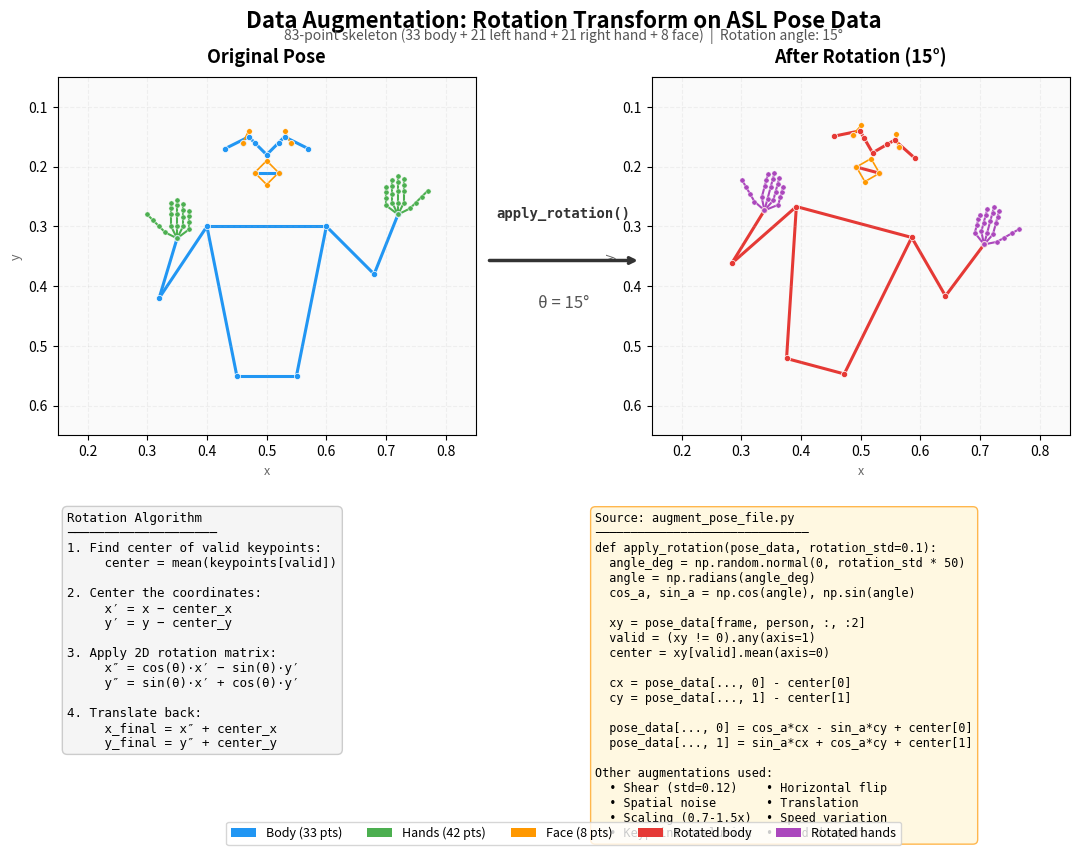

This chart was generated by the following Python code: (Note: this script raises an exception after producing the figure.)
#!/usr/bin/env python3
"""
Generate a one-page visual showing data augmentation (rotation) on ASL pose data.
Shows: original stick figure -> rotation transform -> augmented stick figure,
with the rotation math and code excerpt.

Output: research_artifacts/posters/data_augmentation_onepager.png (and .pdf)
"""

import numpy as np
import matplotlib.pyplot as plt
import matplotlib.patches as mpatches
from matplotlib.patches import FancyArrowPatch
import os

# ============================================================================
# SIMPLIFIED 83-POINT POSE (one frame of a person signing)
# We'll create a realistic upper-body pose for illustration.
# Format: (x, y) normalized coordinates, origin at shoulder center
# ============================================================================

# Landmark indices (83pt format):
#   0-32:  Body pose (33 points)
#   33-53: Left hand (21 points)
#   54-74: Right hand (21 points)
#   75-82: Face (8 points)

# For visual clarity, we'll show key body + hand + face landmarks
# and draw skeleton connections

def create_sample_pose():
    """Create a realistic ASL signing pose (one frame, 83 keypoints)."""
    pose = np.zeros((83, 2), dtype=np.float32)

    # --- Body pose (indices 0-32) ---
    pose[0]  = [0.50, 0.18]   # nose
    pose[1]  = [0.48, 0.16]   # left_eye_inner
    pose[2]  = [0.47, 0.15]   # left_eye
    pose[3]  = [0.46, 0.16]   # left_eye_outer
    pose[4]  = [0.52, 0.16]   # right_eye_inner
    pose[5]  = [0.53, 0.15]   # right_eye
    pose[6]  = [0.54, 0.16]   # right_eye_outer
    pose[7]  = [0.43, 0.17]   # left_ear
    pose[8]  = [0.57, 0.17]   # right_ear
    pose[9]  = [0.48, 0.21]   # mouth_left
    pose[10] = [0.52, 0.21]   # mouth_right
    pose[11] = [0.40, 0.30]   # left_shoulder
    pose[12] = [0.60, 0.30]   # right_shoulder
    pose[13] = [0.32, 0.42]   # left_elbow (arm raised for signing)
    pose[14] = [0.68, 0.38]   # right_elbow
    pose[15] = [0.35, 0.32]   # left_wrist (hand up near face)
    pose[16] = [0.72, 0.28]   # right_wrist (hand up)
    pose[23] = [0.45, 0.55]   # left_hip
    pose[24] = [0.55, 0.55]   # right_hip

    # --- Left hand (indices 33-53, 21 points) ---
    lw = pose[15]  # left wrist position
    # Thumb
    pose[33] = lw                          # wrist
    pose[34] = lw + [-0.02, -0.01]        # thumb_cmc
    pose[35] = lw + [-0.03, -0.02]        # thumb_mcp
    pose[36] = lw + [-0.04, -0.03]        # thumb_ip
    pose[37] = lw + [-0.05, -0.04]        # thumb_tip
    # Index
    pose[38] = lw + [-0.01, -0.02]        # index_mcp
    pose[39] = lw + [-0.01, -0.04]        # index_pip
    pose[40] = lw + [-0.01, -0.05]        # index_dip
    pose[41] = lw + [-0.01, -0.06]        # index_tip
    # Middle
    pose[42] = lw + [0.00, -0.02]         # middle_mcp
    pose[43] = lw + [0.00, -0.04]         # middle_pip
    pose[44] = lw + [0.00, -0.055]        # middle_dip
    pose[45] = lw + [0.00, -0.065]        # middle_tip
    # Ring
    pose[46] = lw + [0.01, -0.02]         # ring_mcp
    pose[47] = lw + [0.01, -0.035]        # ring_pip
    pose[48] = lw + [0.01, -0.048]        # ring_dip
    pose[49] = lw + [0.01, -0.058]        # ring_tip
    # Pinky
    pose[50] = lw + [0.02, -0.015]        # pinky_mcp
    pose[51] = lw + [0.02, -0.028]        # pinky_pip
    pose[52] = lw + [0.02, -0.038]        # pinky_dip
    pose[53] = lw + [0.02, -0.046]        # pinky_tip

    # --- Right hand (indices 54-74, 21 points) ---
    rw = pose[16]  # right wrist position
    pose[54] = rw
    pose[55] = rw + [0.02, -0.01]
    pose[56] = rw + [0.03, -0.02]
    pose[57] = rw + [0.04, -0.03]
    pose[58] = rw + [0.05, -0.04]
    pose[59] = rw + [0.01, -0.02]
    pose[60] = rw + [0.01, -0.04]
    pose[61] = rw + [0.01, -0.05]
    pose[62] = rw + [0.01, -0.06]
    pose[63] = rw + [0.00, -0.02]
    pose[64] = rw + [0.00, -0.04]
    pose[65] = rw + [0.00, -0.055]
    pose[66] = rw + [0.00, -0.065]
    pose[67] = rw + [-0.01, -0.02]
    pose[68] = rw + [-0.01, -0.035]
    pose[69] = rw + [-0.01, -0.048]
    pose[70] = rw + [-0.01, -0.058]
    pose[71] = rw + [-0.02, -0.015]
    pose[72] = rw + [-0.02, -0.028]
    pose[73] = rw + [-0.02, -0.038]
    pose[74] = rw + [-0.02, -0.046]

    # --- Face (indices 75-82, 8 minimal points) ---
    pose[75] = [0.50, 0.19]   # nose_tip
    pose[76] = [0.48, 0.21]   # mouth_left
    pose[77] = [0.52, 0.21]   # mouth_right
    pose[78] = [0.50, 0.23]   # chin
    pose[79] = [0.47, 0.14]   # left_eyebrow
    pose[80] = [0.53, 0.14]   # right_eyebrow
    pose[81] = [0.46, 0.16]   # left_eye_outer
    pose[82] = [0.54, 0.16]   # right_eye_outer

    return pose


def apply_rotation_demo(pose, angle_degrees):
    """Apply rotation (same algorithm as augment_pose_file.py)."""
    rotated = pose.copy()
    angle = np.radians(angle_degrees)
    cos_a, sin_a = np.cos(angle), np.sin(angle)

    valid_mask = (pose != 0).any(axis=1)
    center = pose[valid_mask].mean(axis=0)

    centered_x = rotated[:, 0] - center[0]
    centered_y = rotated[:, 1] - center[1]

    rotated[:, 0] = cos_a * centered_x - sin_a * centered_y + center[0]
    rotated[:, 1] = sin_a * centered_x + cos_a * centered_y + center[1]

    # Zero out originally-zero keypoints
    rotated[~valid_mask] = 0
    return rotated


# Skeleton connections for drawing
BODY_CONNECTIONS = [
    (0, 2), (0, 5),          # nose to eyes
    (2, 7), (5, 8),          # eyes to ears
    (9, 10),                  # mouth
    (11, 12),                 # shoulders
    (11, 13), (13, 15),      # left arm
    (12, 14), (14, 16),      # right arm
    (11, 23), (12, 24),      # torso
    (23, 24),                 # hips
]

HAND_CONNECTIONS_LEFT = [
    (33, 34), (34, 35), (35, 36), (36, 37),  # thumb
    (33, 38), (38, 39), (39, 40), (40, 41),  # index
    (33, 42), (42, 43), (43, 44), (44, 45),  # middle
    (33, 46), (46, 47), (47, 48), (48, 49),  # ring
    (33, 50), (50, 51), (51, 52), (52, 53),  # pinky
]

HAND_CONNECTIONS_RIGHT = [
    (54, 55), (55, 56), (56, 57), (57, 58),
    (54, 59), (59, 60), (60, 61), (61, 62),
    (54, 63), (63, 64), (64, 65), (65, 66),
    (54, 67), (67, 68), (68, 69), (69, 70),
    (54, 71), (71, 72), (72, 73), (73, 74),
]

FACE_CONNECTIONS = [
    (75, 76), (75, 77), (76, 78), (77, 78),  # nose-mouth-chin
    (79, 81), (80, 82),                        # eyebrow-eye
]


def draw_pose(ax, pose, title, color_body='#2196F3', color_hand='#4CAF50', color_face='#FF9800', alpha=1.0):
    """Draw a stick figure from 83-point pose data."""
    ax.set_xlim(0.15, 0.85)
    ax.set_ylim(0.65, 0.05)  # inverted y (image coords)
    ax.set_aspect('equal')
    ax.set_title(title, fontsize=13, fontweight='bold', pad=10)
    ax.set_facecolor('#FAFAFA')
    ax.grid(True, alpha=0.15, linestyle='--')
    ax.set_xlabel('x', fontsize=9, alpha=0.6)
    ax.set_ylabel('y', fontsize=9, alpha=0.6)

    # Draw body skeleton
    for (i, j) in BODY_CONNECTIONS:
        if (pose[i] != 0).any() and (pose[j] != 0).any():
            ax.plot([pose[i][0], pose[j][0]], [pose[i][1], pose[j][1]],
                    color=color_body, linewidth=2.2, alpha=alpha, zorder=1)

    # Draw hands
    for (i, j) in HAND_CONNECTIONS_LEFT:
        if (pose[i] != 0).any() and (pose[j] != 0).any():
            ax.plot([pose[i][0], pose[j][0]], [pose[i][1], pose[j][1]],
                    color=color_hand, linewidth=1.5, alpha=alpha, zorder=1)

    for (i, j) in HAND_CONNECTIONS_RIGHT:
        if (pose[i] != 0).any() and (pose[j] != 0).any():
            ax.plot([pose[i][0], pose[j][0]], [pose[i][1], pose[j][1]],
                    color=color_hand, linewidth=1.5, alpha=alpha, zorder=1)

    # Draw face
    for (i, j) in FACE_CONNECTIONS:
        if (pose[i] != 0).any() and (pose[j] != 0).any():
            ax.plot([pose[i][0], pose[j][0]], [pose[i][1], pose[j][1]],
                    color=color_face, linewidth=1.2, alpha=alpha, zorder=1)

    # Draw keypoints
    valid = (pose != 0).any(axis=1)
    # Body points
    body_mask = valid.copy(); body_mask[33:] = False
    ax.scatter(pose[body_mask, 0], pose[body_mask, 1],
               c=color_body, s=20, zorder=2, alpha=alpha, edgecolors='white', linewidths=0.5)
    # Hand points
    hand_mask = valid.copy(); hand_mask[:33] = False; hand_mask[75:] = False
    ax.scatter(pose[hand_mask, 0], pose[hand_mask, 1],
               c=color_hand, s=14, zorder=2, alpha=alpha, edgecolors='white', linewidths=0.3)
    # Face points
    face_mask = valid.copy(); face_mask[:75] = False
    ax.scatter(pose[face_mask, 0], pose[face_mask, 1],
               c=color_face, s=16, zorder=2, alpha=alpha, edgecolors='white', linewidths=0.3)


def main():
    # Create poses
    original = create_sample_pose()
    angle = 15  # degrees — clear visual difference for the demo
    rotated = apply_rotation_demo(original, angle)

    # --- BUILD THE FIGURE ---
    fig = plt.figure(figsize=(11, 8.5))  # letter size
    fig.patch.set_facecolor('white')

    # Title
    fig.suptitle('Data Augmentation: Rotation Transform on ASL Pose Data',
                 fontsize=16, fontweight='bold', y=0.97)
    fig.text(0.5, 0.935,
             '83-point skeleton (33 body + 21 left hand + 21 right hand + 8 face)  |  '
             f'Rotation angle: {angle}\u00b0',
             ha='center', fontsize=10, color='#555555')

    # --- Top row: Original -> Arrow -> Rotated ---
    ax1 = fig.add_axes([0.04, 0.44, 0.38, 0.48])
    draw_pose(ax1, original, 'Original Pose')

    ax2 = fig.add_axes([0.58, 0.44, 0.38, 0.48])
    draw_pose(ax2, rotated, f'After Rotation ({angle}\u00b0)',
              color_body='#E53935', color_hand='#AB47BC', color_face='#FF9800')

    # Arrow between the two
    arrow_ax = fig.add_axes([0.40, 0.55, 0.20, 0.25])
    arrow_ax.set_xlim(0, 1); arrow_ax.set_ylim(0, 1)
    arrow_ax.axis('off')
    arrow_ax.annotate('', xy=(0.85, 0.5), xytext=(0.15, 0.5),
                      arrowprops=dict(arrowstyle='->', color='#333', lw=2.5,
                                      connectionstyle='arc3,rad=0'))
    arrow_ax.text(0.5, 0.72, 'apply_rotation()', ha='center', va='center',
                  fontsize=10, fontfamily='monospace', fontweight='bold', color='#333')
    arrow_ax.text(0.5, 0.30, f'\u03b8 = {angle}\u00b0', ha='center', va='center',
                  fontsize=12, fontstyle='italic', color='#555')

    # --- Bottom section: Code + Math + Legend ---
    # Math box
    math_ax = fig.add_axes([0.04, 0.05, 0.44, 0.34])
    math_ax.axis('off')
    math_ax.set_xlim(0, 1); math_ax.set_ylim(0, 1)

    math_text = (
        "Rotation Algorithm\n"
        "\u2500\u2500\u2500\u2500\u2500\u2500\u2500\u2500\u2500\u2500\u2500\u2500\u2500\u2500\u2500\u2500\u2500\u2500\u2500\u2500\n"
        "1. Find center of valid keypoints:\n"
        "     center = mean(keypoints[valid])\n\n"
        "2. Center the coordinates:\n"
        "     x\u2032 = x \u2212 center_x\n"
        "     y\u2032 = y \u2212 center_y\n\n"
        "3. Apply 2D rotation matrix:\n"
        "     x\u2033 = cos(\u03b8)\u00b7x\u2032 \u2212 sin(\u03b8)\u00b7y\u2032\n"
        "     y\u2033 = sin(\u03b8)\u00b7x\u2032 + cos(\u03b8)\u00b7y\u2032\n\n"
        "4. Translate back:\n"
        "     x_final = x\u2033 + center_x\n"
        "     y_final = y\u2033 + center_y"
    )
    math_ax.text(0.02, 0.97, math_text, transform=math_ax.transAxes,
                 fontsize=9, fontfamily='monospace', verticalalignment='top',
                 bbox=dict(boxstyle='round,pad=0.4', facecolor='#F5F5F5',
                           edgecolor='#CCCCCC', linewidth=1))

    # Code box
    code_ax = fig.add_axes([0.52, 0.05, 0.44, 0.34])
    code_ax.axis('off')
    code_ax.set_xlim(0, 1); code_ax.set_ylim(0, 1)

    code_text = (
        "Source: augment_pose_file.py\n"
        "\u2500\u2500\u2500\u2500\u2500\u2500\u2500\u2500\u2500\u2500\u2500\u2500\u2500\u2500\u2500\u2500\u2500\u2500\u2500\u2500\u2500\u2500\u2500\u2500\u2500\u2500\u2500\u2500\u2500\u2500\n"
        "def apply_rotation(pose_data, rotation_std=0.1):\n"
        "  angle_deg = np.random.normal(0, rotation_std * 50)\n"
        "  angle = np.radians(angle_deg)\n"
        "  cos_a, sin_a = np.cos(angle), np.sin(angle)\n"
        "\n"
        "  xy = pose_data[frame, person, :, :2]\n"
        "  valid = (xy != 0).any(axis=1)\n"
        "  center = xy[valid].mean(axis=0)\n"
        "\n"
        "  cx = pose_data[..., 0] - center[0]\n"
        "  cy = pose_data[..., 1] - center[1]\n"
        "\n"
        "  pose_data[..., 0] = cos_a*cx - sin_a*cy + center[0]\n"
        "  pose_data[..., 1] = sin_a*cx + cos_a*cy + center[1]\n"
        "\n"
        "Other augmentations used:\n"
        "  \u2022 Shear (std=0.12)    \u2022 Horizontal flip\n"
        "  \u2022 Spatial noise       \u2022 Translation\n"
        "  \u2022 Scaling (0.7-1.5x)  \u2022 Speed variation\n"
        "  \u2022 Keypoint occlusion  \u2022 Hand dropout"
    )
    code_ax.text(0.02, 0.97, code_text, transform=code_ax.transAxes,
                 fontsize=8.5, fontfamily='monospace', verticalalignment='top',
                 bbox=dict(boxstyle='round,pad=0.4', facecolor='#FFF8E1',
                           edgecolor='#FFB74D', linewidth=1))

    # Legend
    legend_elements = [
        mpatches.Patch(facecolor='#2196F3', label='Body (33 pts)'),
        mpatches.Patch(facecolor='#4CAF50', label='Hands (42 pts)'),
        mpatches.Patch(facecolor='#FF9800', label='Face (8 pts)'),
        mpatches.Patch(facecolor='#E53935', label='Rotated body'),
        mpatches.Patch(facecolor='#AB47BC', label='Rotated hands'),
    ]
    fig.legend(handles=legend_elements, loc='lower center', ncol=5,
               fontsize=9, frameon=True, fancybox=True,
               bbox_to_anchor=(0.5, -0.02), edgecolor='#CCCCCC')

    # Save (script lives in research_artifacts/generators/, write outputs to ../posters/)
    out_dir = os.path.join(os.path.dirname(os.path.dirname(os.path.abspath(__file__))), 'posters')
    os.makedirs(out_dir, exist_ok=True)
    png_path = os.path.join(out_dir, 'data_augmentation_onepager.png')
    pdf_path = os.path.join(out_dir, 'data_augmentation_onepager.pdf')

    fig.savefig(png_path, dpi=200, bbox_inches='tight', facecolor='white')
    fig.savefig(pdf_path, bbox_inches='tight', facecolor='white')
    print(f"Saved: {png_path}")
    print(f"Saved: {pdf_path}")
    plt.close()


if __name__ == '__main__':
    main()
